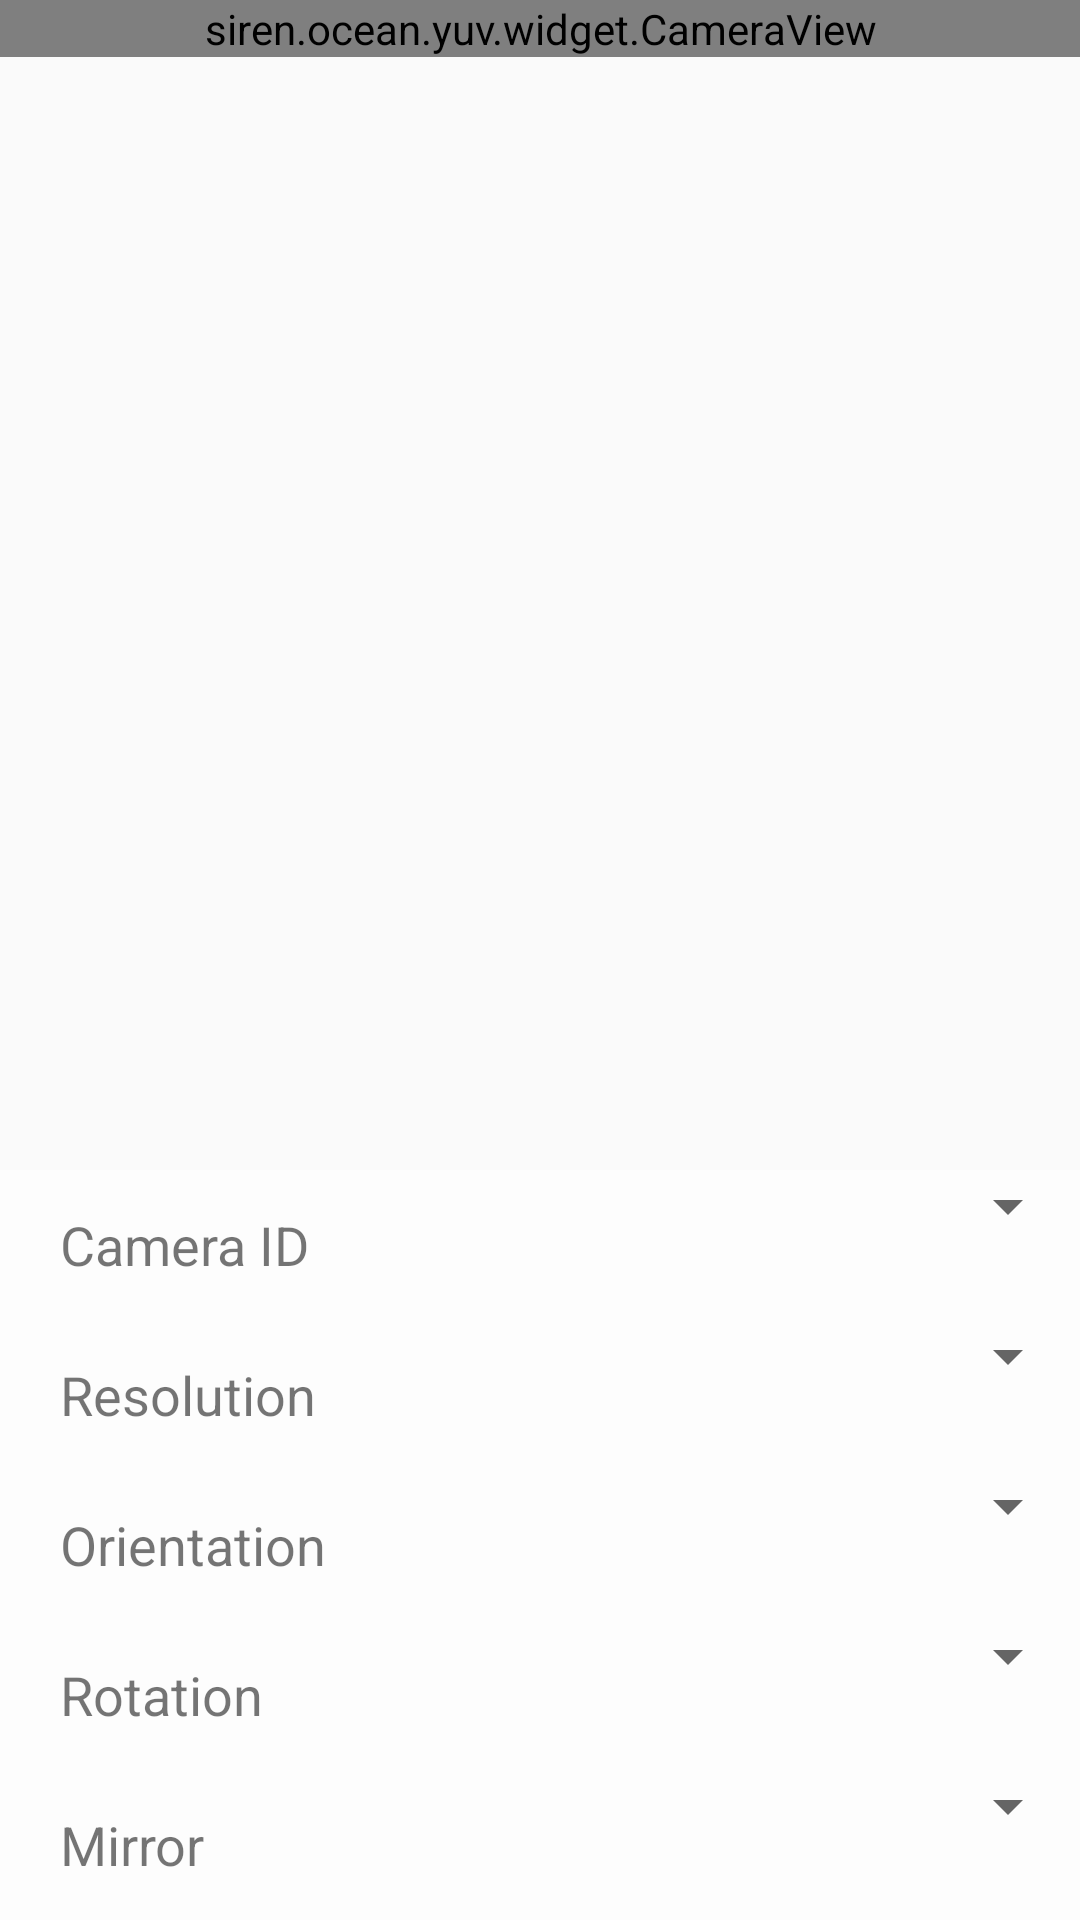

Android layout source for this screen:
<!-- AndroidManifest.xml: activity theme Theme.YUV.NoActionBar -->
<!-- res/layout/activity_main.xml -->
<?xml version="1.0" encoding="utf-8"?>
<RelativeLayout xmlns:android="http://schemas.android.com/apk/res/android"
    xmlns:app="http://schemas.android.com/apk/res-auto"
    xmlns:tools="http://schemas.android.com/tools"
    android:layout_width="match_parent"
    android:layout_height="match_parent"
    android:orientation="vertical">

    <siren.ocean.yuv.widget.CameraView
        android:id="@+id/view_camera"
        android:layout_width="match_parent"
        android:layout_height="wrap_content" />

    <LinearLayout
        android:layout_width="match_parent"
        android:layout_height="wrap_content"
        android:layout_alignParentBottom="true"
        android:orientation="vertical">

        <RelativeLayout
            android:id="@+id/rl_camera"
            android:layout_width="match_parent"
            android:layout_height="50dp"
            android:background="#AAffffff">

            <TextView
                android:layout_width="wrap_content"
                android:layout_height="match_parent"
                android:gravity="center"
                android:paddingStart="20dp"
                android:text="Camera ID"
                android:textSize="18sp" />

            <Spinner
                android:id="@+id/sp_camera_id"
                android:layout_width="wrap_content"
                android:layout_height="wrap_content"
                android:layout_alignParentEnd="true"
                android:paddingEnd="20dp" />
        </RelativeLayout>

        <RelativeLayout
            android:id="@+id/rl_resolution"
            android:layout_width="match_parent"
            android:layout_height="50dp"
            android:layout_below="@id/rl_camera"
            android:background="#AAffffff">

            <TextView
                android:layout_width="wrap_content"
                android:layout_height="match_parent"
                android:gravity="center"
                android:paddingStart="20dp"
                android:text="Resolution"
                android:textSize="18sp" />

            <Spinner
                android:id="@+id/sp_resolution"
                android:layout_width="wrap_content"
                android:layout_height="wrap_content"
                android:layout_alignParentEnd="true"
                android:paddingEnd="20dp" />
        </RelativeLayout>

        <RelativeLayout
            android:id="@+id/rl_orientation"
            android:layout_width="match_parent"
            android:layout_height="50dp"
            android:layout_below="@id/rl_resolution"
            android:background="#AAffffff">

            <TextView
                android:layout_width="wrap_content"
                android:layout_height="match_parent"
                android:gravity="center"
                android:paddingStart="20dp"
                android:text="Orientation"
                android:textSize="18sp" />

            <Spinner
                android:id="@+id/sp_orientation"
                android:layout_width="wrap_content"
                android:layout_height="wrap_content"
                android:layout_alignParentEnd="true"
                android:paddingEnd="20dp" />
        </RelativeLayout>

        <RelativeLayout
            android:id="@+id/rl_rotation"
            android:layout_width="match_parent"
            android:layout_height="50dp"
            android:layout_below="@id/rl_orientation"
            android:background="#AAffffff">

            <TextView
                android:layout_width="wrap_content"
                android:layout_height="match_parent"
                android:gravity="center"
                android:paddingStart="20dp"
                android:text="Rotation"
                android:textSize="18sp" />

            <Spinner
                android:id="@+id/sp_rotation"
                android:layout_width="wrap_content"
                android:layout_height="wrap_content"
                android:layout_alignParentEnd="true"
                android:paddingEnd="20dp" />
        </RelativeLayout>

        <RelativeLayout
            android:id="@+id/rl_mirror"
            android:layout_width="match_parent"
            android:layout_height="50dp"
            android:layout_below="@id/rl_rotation"
            android:background="#AAffffff">

            <TextView
                android:layout_width="wrap_content"
                android:layout_height="match_parent"
                android:gravity="center"
                android:paddingStart="20dp"
                android:text="Mirror"
                android:textSize="18sp" />

            <Spinner
                android:id="@+id/sp_mirror"
                android:layout_width="wrap_content"
                android:layout_height="wrap_content"
                android:layout_alignParentEnd="true"
                android:paddingEnd="20dp" />
        </RelativeLayout>
    </LinearLayout>

    <ImageView
        android:id="@+id/iv_photo"
        android:layout_width="100dp"
        android:layout_height="100dp" />
</RelativeLayout>
<!-- resources referenced by this layout -->
<resources>
  <style name="Theme.YUV.NoActionBar" parent="Theme.AppCompat.Light.NoActionBar">
          <item name="android:windowNoTitle">true</item>
          <item name="android:windowActionBar">false</item>
          <item name="android:windowFullscreen">true</item>
          <item name="android:windowContentOverlay">@null</item>
      </style>
</resources>
